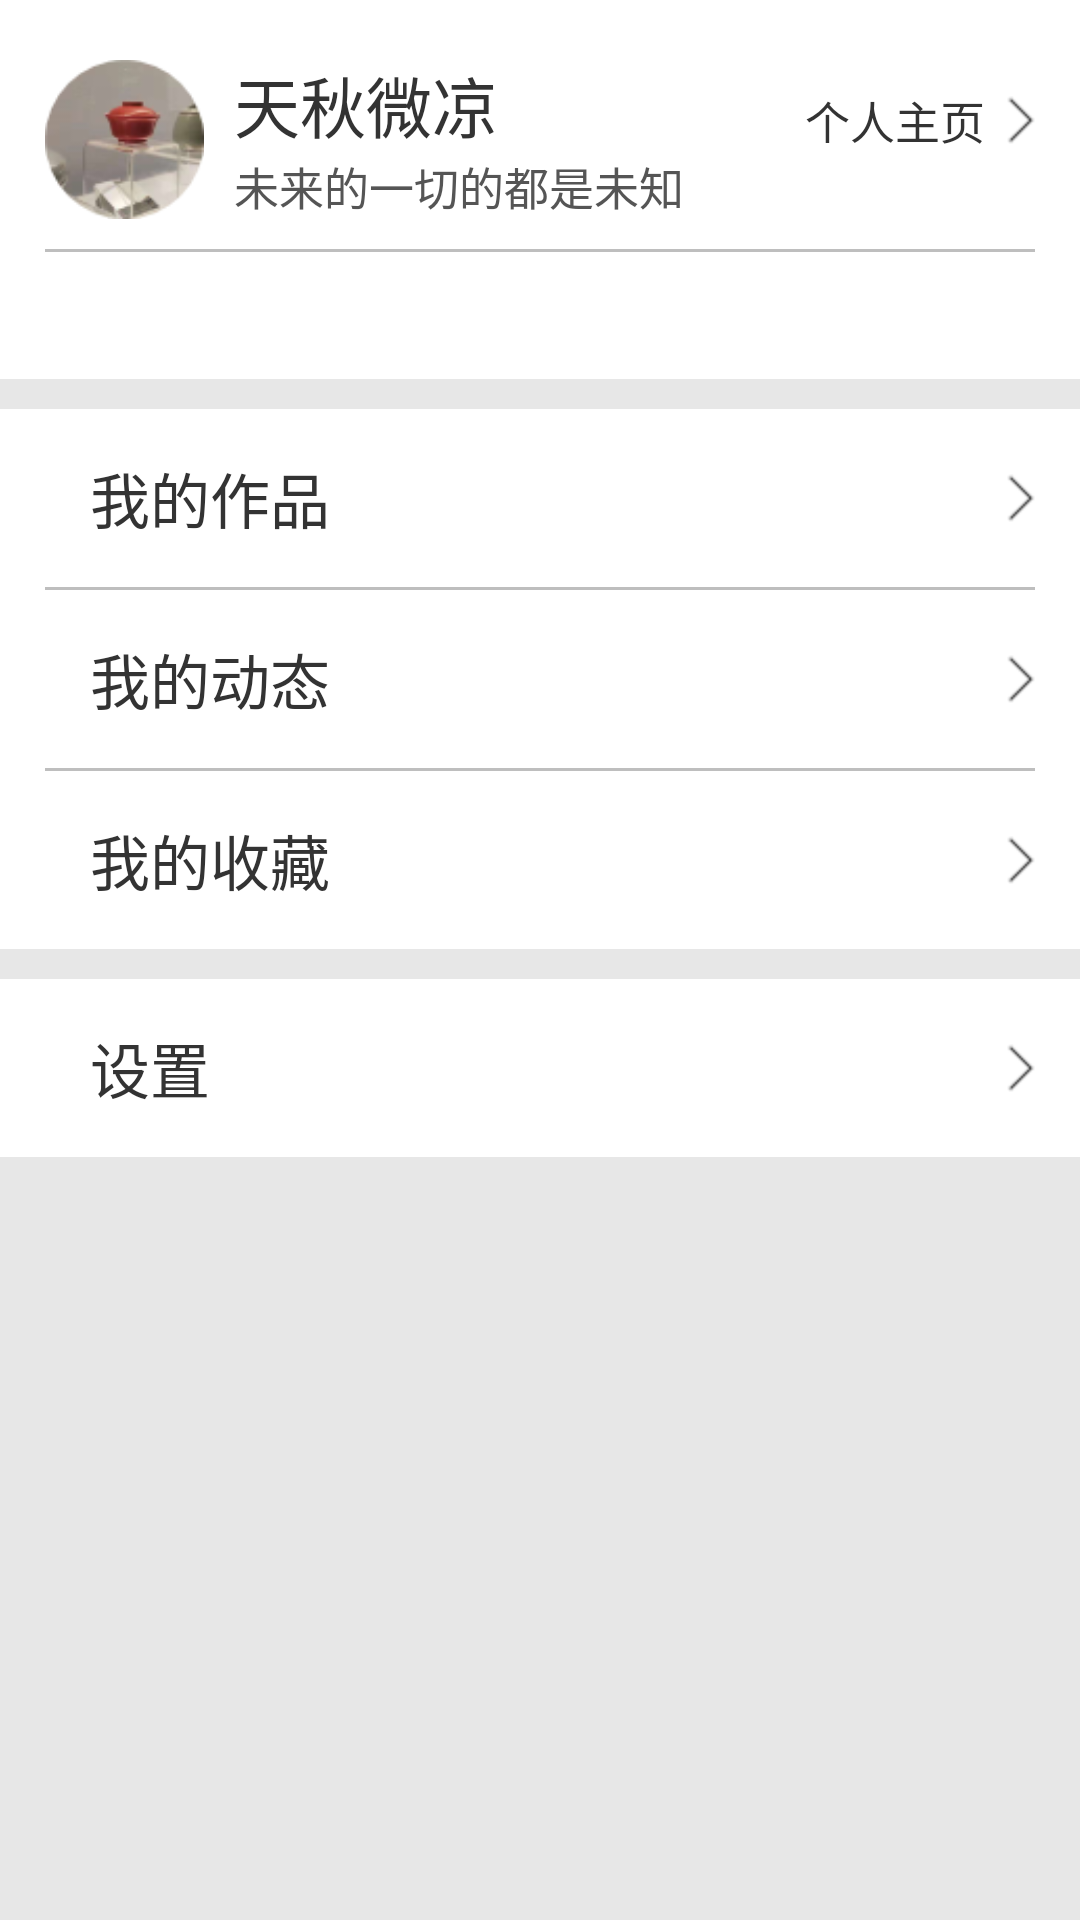

Write the Android layout XML for this screen, with the resource values it uses.
<!-- AndroidManifest.xml: application theme AppTheme -->
<!-- res/layout/fragment_my.xml -->
<?xml version="1.0" encoding="utf-8"?>
<LinearLayout xmlns:android="http://schemas.android.com/apk/res/android"
    xmlns:app="http://schemas.android.com/apk/res-auto"
    xmlns:tools="http://schemas.android.com/tools"
    android:layout_width="match_parent"
    android:layout_height="match_parent"
    android:background="@color/background_gray"
    android:orientation="vertical"
    app:nightBackground="@color/night_bg"
    tools:ignore="MissingPrefix">

    <RelativeLayout
        android:layout_width="match_parent"
        android:layout_height="wrap_content"
        android:background="@color/background_white">

        <ImageView
            android:id="@+id/userAvatar"
            android:layout_width="53dp"
            android:layout_height="53dp"
            android:layout_marginLeft="15dp"
            android:layout_marginTop="20dp"
            android:layout_marginBottom="10dp"
            android:src="@drawable/user_avatar" />

        <TextView
            android:id="@+id/nickName"
            android:layout_width="wrap_content"
            android:layout_height="wrap_content"
            android:layout_above="@id/userSign"
            android:layout_marginLeft="10dp"
            android:layout_toRightOf="@+id/userAvatar"
            android:text="天秋微凉"
            android:textColor="#333333"
            android:textSize="22sp" />

        <TextView
            android:id="@+id/userSign"
            android:layout_width="wrap_content"
            android:layout_height="wrap_content"
            android:layout_alignBottom="@+id/userAvatar"
            android:layout_marginLeft="10dp"
            android:layout_toRightOf="@+id/userAvatar"
            android:text="未来的一切的都是未知"
            android:textColor="#555555"
            android:textSize="15sp" />

        <TextView
            android:id="@+id/userDetails"
            android:layout_width="wrap_content"
            android:layout_height="wrap_content"
            android:layout_alignBottom="@+id/nickName"
            android:layout_alignParentRight="true"
            android:layout_marginLeft="10dp"
            android:drawableEnd="@drawable/arrow_right"
            android:paddingRight="15dp"
            android:text="个人主页  "
            android:textColor="#333333"
            android:textSize="15sp" />

        <View
            android:id="@+id/the_view_line"
            android:layout_width="match_parent"
            android:layout_height="1dp"
            android:layout_below="@+id/userAvatar"
            android:layout_marginLeft="15dp"
            android:layout_marginRight="15dp"
            android:background="#BEBEBE" />

        <TextView
            android:id="@+id/attentionQuantity"
            android:layout_width="wrap_content"
            android:layout_height="wrap_content"
            android:layout_below="@+id/the_view_line"
            android:layout_marginLeft="15dp"
            android:layout_marginTop="10dp"
            android:layout_marginBottom="8dp"

            android:textColor="#333333"
            android:textSize="18sp" />
        
        <TextView
            android:id="@+id/fanQuantity"
            android:layout_width="wrap_content"
            android:layout_height="wrap_content"
            android:layout_below="@+id/the_view_line"
            android:layout_marginLeft="20dp"
            android:layout_marginTop="10dp"
            android:layout_marginBottom="8dp"
            android:layout_toRightOf="@+id/attentionQuantity"
            android:textColor="#333333"
            android:textSize="18sp" />
       

    </RelativeLayout>


    <LinearLayout
        android:layout_width="match_parent"
        android:layout_height="wrap_content"
        android:layout_marginTop="10dp"
        android:background="@color/background_white"
        android:orientation="vertical">

        <TextView
            android:id="@+id/tv_myfgt_myworks"
            android:layout_width="match_parent"
            android:layout_height="wrap_content"
            android:drawableEnd="@drawable/arrow_right"
            android:paddingLeft="30dp"
            android:paddingTop="15dp"
            android:paddingRight="15dp"
            android:paddingBottom="15dp"
            android:text="我的作品"
            android:textColor="#333333"
            android:textSize="20sp" />

        <View
            android:layout_width="match_parent"
            android:layout_height="1dp"
            android:layout_marginLeft="15dp"
            android:layout_marginRight="15dp"
            android:background="#BEBEBE" />

        <TextView
            android:id="@+id/tv_myrends_my"
            android:layout_width="match_parent"
            android:layout_height="wrap_content"
            android:drawableEnd="@drawable/arrow_right"
            android:paddingLeft="30dp"
            android:paddingTop="15dp"
            android:paddingRight="15dp"
            android:paddingBottom="15dp"
            android:text="我的动态"
            android:textColor="#333333"
            android:textSize="20sp" />

        <View
            android:layout_width="match_parent"
            android:layout_height="1dp"
            android:layout_marginLeft="15dp"
            android:layout_marginRight="15dp"
            android:background="#BEBEBE" />

        <TextView
            android:id="@+id/tv_myfgt_favorites"
            android:layout_width="match_parent"
            android:layout_height="wrap_content"
            android:drawableEnd="@drawable/arrow_right"
            android:paddingLeft="30dp"
            android:paddingTop="15dp"
            android:paddingRight="15dp"
            android:paddingBottom="15dp"
            android:text="我的收藏"
            android:textColor="#333333"
            android:textSize="20sp" />
    </LinearLayout>

    <TextView
        android:id="@+id/tv_myfgt_setting"
        android:layout_width="match_parent"
        android:layout_height="wrap_content"
        android:layout_marginTop="10dp"
        android:background="@color/background_white"
        android:drawableEnd="@drawable/arrow_right"
        android:paddingLeft="30dp"
        android:paddingTop="15dp"
        android:paddingRight="15dp"
        android:paddingBottom="15dp"
        android:text="设置"
        android:textColor="#333333"
        android:textSize="20sp" />





</LinearLayout>
<!-- resources referenced by this layout -->
<resources>
  <color name="background_gray">#E7E7E7</color>
  <color name="background_white">#FFFFFF</color>
  <color name="gray">#bfbfbf</color>
  <color name="light_day">@color/colorPrimary</color>
  <color name="night_bg">#3A3743</color>
  <color name="night_day">#777777</color>
  <!-- drawable arrow_right: png bitmap (drawable-hdpi, 305 bytes) -->
  <!-- drawable ic_daynight_button_black_36 (drawable) -->
  <?xml version="1.0" encoding="utf-8"?>
  <vector xmlns:android="http://schemas.android.com/apk/res/android"
      android:width="36dp"
      android:height="36dp"
      android:viewportWidth="1024"
      android:viewportHeight="1024">
  
      <path
          android:fillColor="#2c2c2c"
          android:pathData="M511.6,112.5 C219.8,112.5,111.9,367.5,111.9,510.5 S215.7,911.1,503.2,911.1
  C503.2,911.1,574.6,912.4,574.6,847.9 C574.6,783.5,542.5,804.1,542.5,757.8
  C542.5,711.4,574.6,690.8,590,690.8 C605.4,690.8,707,698.5,763.6,676.5
  C820.1,654.8,911.3,585.2,911.3,466.7 C911.3,362.4,803.4,112.5,511.6,112.5 Z
  M267.9,511.9 C249.5,511.9,231.8,504.6,218.7,491.5
  C205.7,478.4,198.4,460.7,198.4,442.3 C197.7,417,210.7,393.4,232.5,380.5
  C254.3,367.6,281.3,367.6,303.1,380.5 C324.9,393.4,337.9,417,337.2,442.3
  C337.4,480.6,306.3,511.8,267.9,511.9 Z M398.8,339.7
  C380.4,339.7,362.7,332.4,349.7,319.3 C336.7,306.3,329.4,288.6,329.4,270.1
  C329.4,231.8,360.5,200.7,398.8,200.7 C437.1,200.7,468.2,231.8,468.2,270.1
  C468.3,308.6,437.2,339.7,398.8,339.7 Z M621.4,339.7
  C583.1,339.7,552,308.6,552,270.1 C551.3,244.8,564.3,221.2,586.1,208.3
  A69.7,69.7,0,0,1,656.7,208.3 C678.5,221.2,691.5,244.8,690.8,270.1
  C690.9,308.6,659.8,339.7,621.4,339.7 Z M753.6,511.9
  C715.3,511.9,684.2,480.8,684.2,442.3 C683.5,417,696.5,393.4,718.3,380.5
  C740.1,367.6,767.1,367.6,788.9,380.5 C810.7,393.4,823.7,417,823,442.3
  C823.1,460.7,815.8,478.4,802.8,491.5 C789.7,504.5,772.1,511.9,753.6,511.9 Z
  M753.6,511.9" />
  </vector>
  <!-- drawable user_avatar: png bitmap (drawable-hdpi, 9272 bytes) -->
  <style name="AppTheme" parent="Theme.AppCompat.Light.NoActionBar">
          
          <item name="colorPrimary">@color/colorPrimary</item>
          <item name="colorPrimaryDark">@color/colorPrimaryDark</item>
          <item name="colorAccent">@color/colorAccent</item>
          <item name="android:windowAnimationStyle">@style/Animation_Activity</item>
      </style>
  <color name="colorPrimary">#3FA862</color>
  <color name="colorPrimaryDark">#3FA862</color>
  <color name="colorAccent">#FF4081</color>
  <style name="Animation_Activity">
          <item name="android:activityOpenEnterAnimation">@anim/translate_right_to_center</item>
          <item name="android:activityOpenExitAnimation">@anim/translate_center_to_left</item>
          <item name="android:activityCloseEnterAnimation">@anim/translate_left_to_center</item>
          <item name="android:activityCloseExitAnimation">@anim/translate_center_to_right</item>
      </style>
</resources>
